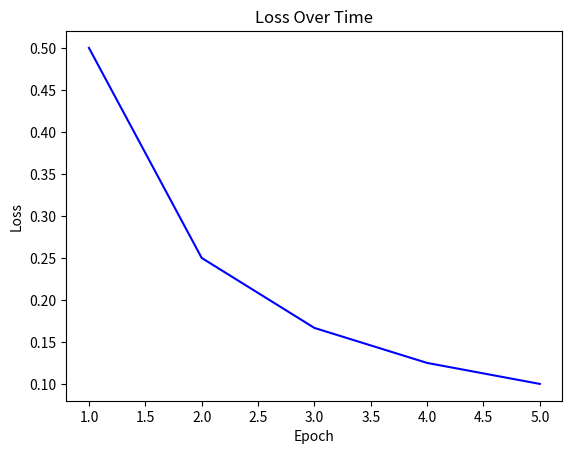

Here is the Python script that generated this plot:
import matplotlib.pyplot as plt

class DynamicPlot:
    def __init__(self):
        self.loss_values = []
        self.fig, self.ax = plt.subplots(1, 1)
        self.ax.set_title('Loss Over Time')
        self.ax.set_xlabel('Epoch')
        self.ax.set_ylabel('Loss')

    def update_loss(self, loss_value):
        self.loss_values.append(loss_value)

    def plot_loss(self):
        epochs = range(1, len(self.loss_values) + 1)
        self.ax.plot(epochs, self.loss_values, 'b-')
        plt.pause(0.1)
        plt.show()

# 使用示例
dynamic_plotter = DynamicPlot()
current_loss = 0.5  # 替换为实际的损失函数值

# 模拟多次迭代，每次更新一次损失值
for _ in range(5):
    dynamic_plotter.update_loss(current_loss / (_ + 1))

# 调用函数展示动态更新的图表
dynamic_plotter.plot_loss()